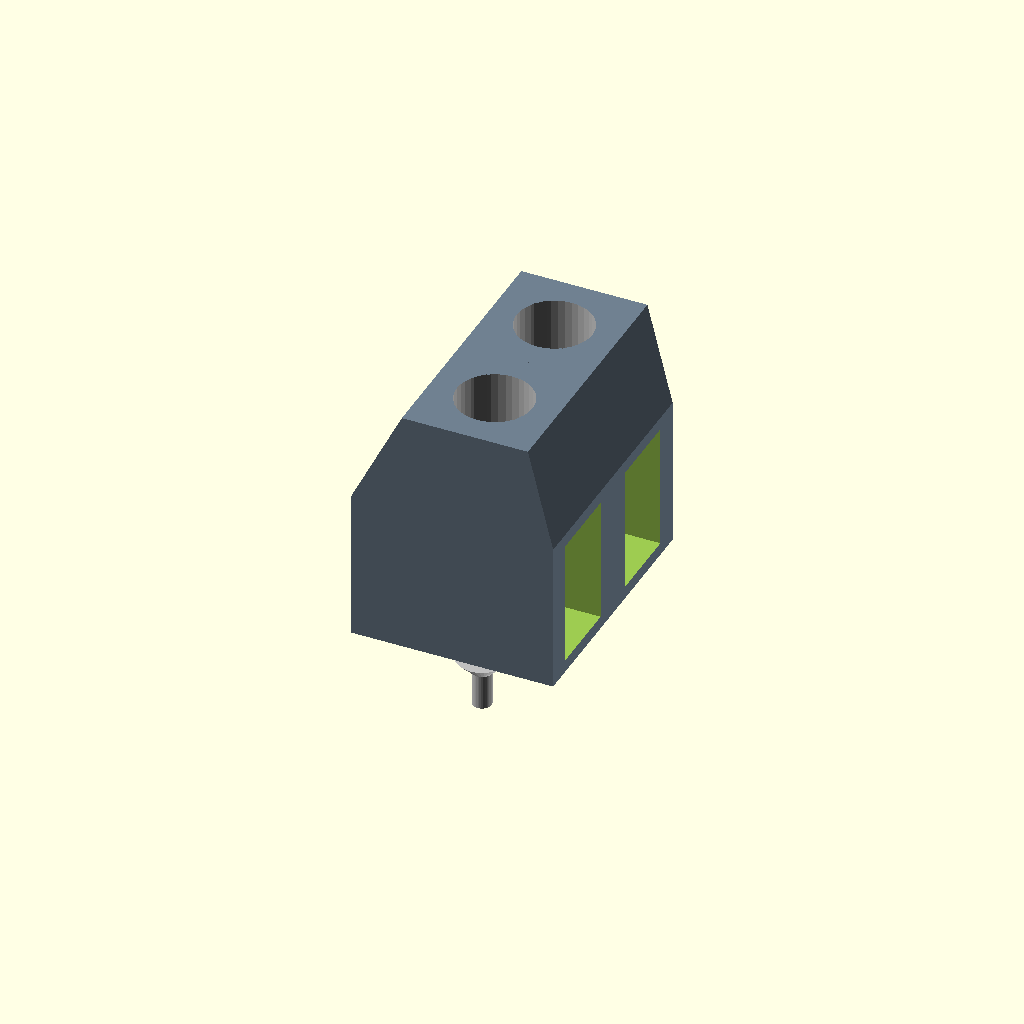
Cell 1: rendered with the file's own defaults.
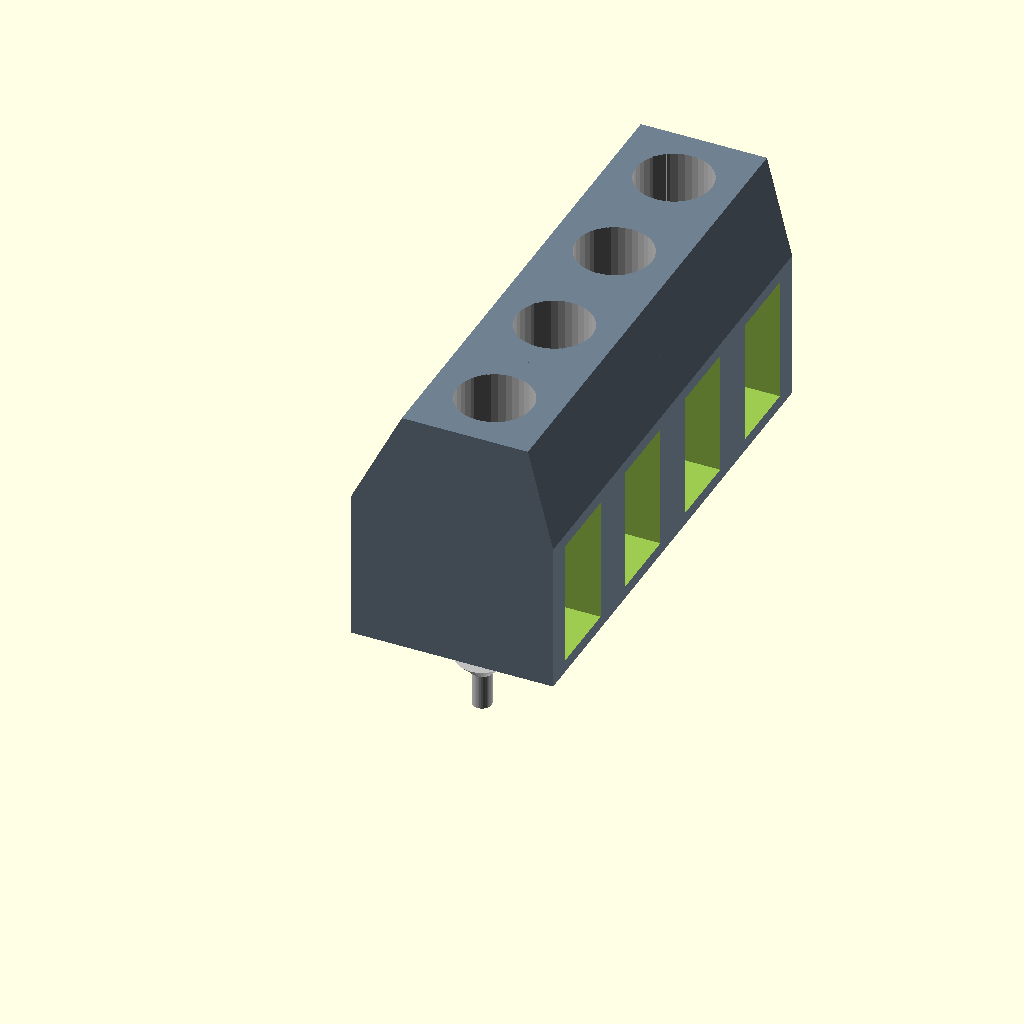
Cell 2: Terminal_positions = 4 (everything else at default).
All cells are drawn from one camera (rotation 55°, 0°, 25°, orthographic, colour scheme Cornfield), so only the parameter changes between them.
Source of the model, inputs/thingiverse/files/thing-3253627/files/Screw-terminal.scad:
$fn=36;

Terminal_pitch=2.54*2;
Terminal_positions=2;

module Screw_terminal(Pitch,Positions)
  {
    for(a=[0:1:Positions-1])
      {
      difference()
        {
        union()
          {
            color("Slategrey")
            hull()
              {
              translate([0,Pitch*a,3.5])
              cube([8,Pitch,6],center=true);
              translate([0.5,Pitch*a,5.5])
              cube([5,Pitch,10],center=true);
              }
          color("Silver")
          translate([0,Pitch*a,0])
            cylinder(d=0.75,h=6,center=true);

          color("Silver")
            translate([0,Pitch*a,-2])
               cylinder(r1=0,r2=1,h=1);
          }

          color("silver")
          translate([0.5,Pitch*a,11])
            cylinder(d=3,h=6,center=true);
          color("DarkGrey")
          translate([0.5,Pitch*a,11])
            rotate([0,0,45])
            cube([0.5,3,10],center=true);
          translate([4,Pitch*a,3.5])
            cube([8,3,5],center=true);

        }

      }




  }

translate([2.54*12,2.54*2,1.5])
Screw_terminal(Terminal_pitch,Terminal_positions);
Customizer parameters (derived from the source; name, type, default, range or options):
Terminal_positions: number, default 2
